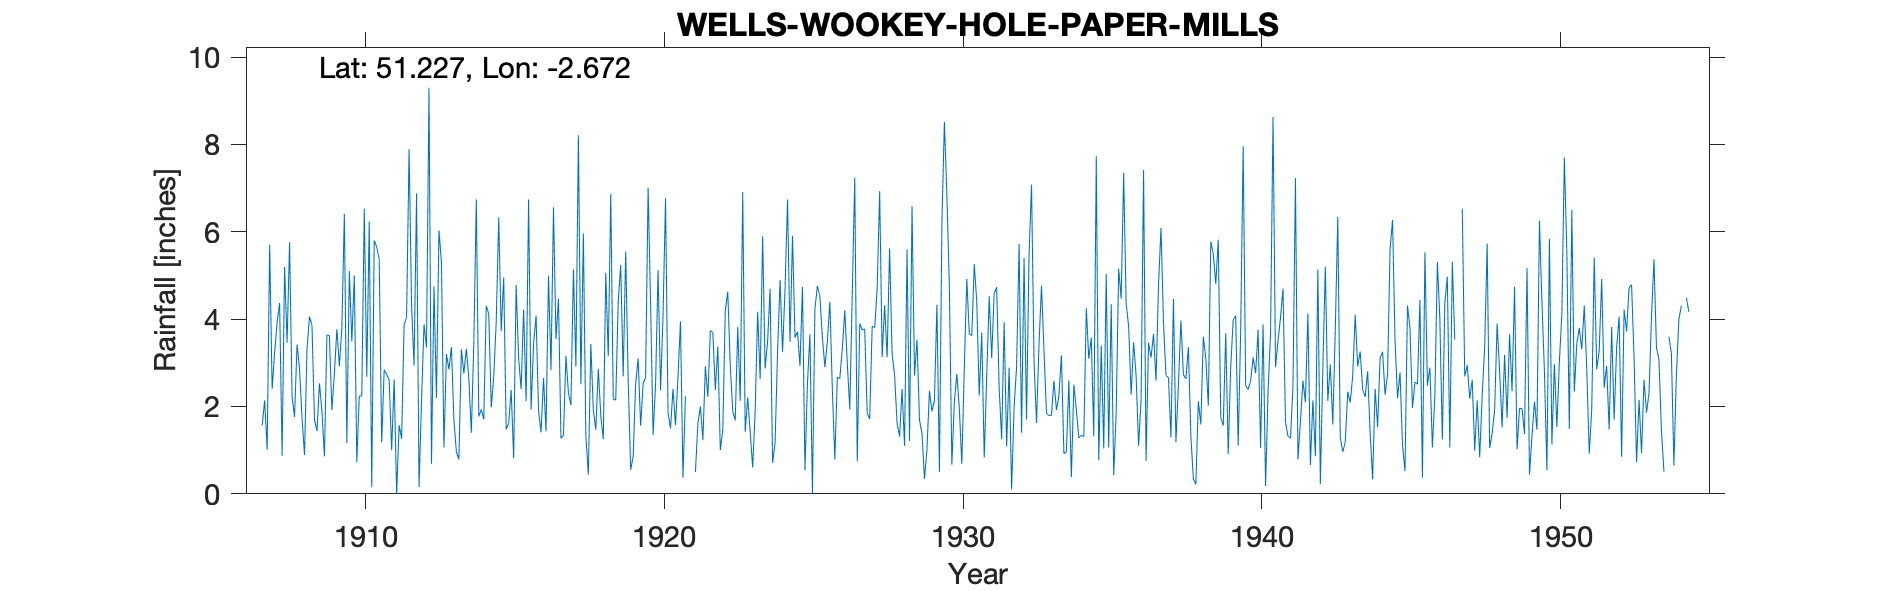

Data behind this chart, as committed beside it:
WELLS-WOOKEY-HOLE-PAPER-MILLS, , , , , , , , , , , , , , , , , , , , , , , 
Grid ref, ST532477, Long, -2.672, Lat, 51.23, Elevation, 170, ft, , , , , , , , , , , , , , , 
Station no, 2020, , , , , , , , , , , , , , , , , , , , , , 
, 1900, 1901, 1902, 1903, 1904, 1905, 1906, 1907, 1908, 1909, 1910, 1911, 1912, 1913, 1914, 1915, 1916, 1917, 1918, 1919, 1920, 1921, 1922
January, , , , , , , , 1.57, 2.23, 1.89, 3.49, 1.18, 4.32, 5.3, 1.4, 3.73, 1.93, 1.27, 3.43, 5.24, 4.35, 3.95, 3.74
February, , , , , , , , 2.14, 1.76, 0.86, 5, 2.84, 2.94, 1.06, 3.45, 4.95, 3.43, 1.34, 1.92, 2.69, 1.35, 0.37, 3.69
March, , , , , , , , 1.01, 3.42, 3.64, 0.73, 2.73, 6.88, 3.2, 6.74, 1.48, 4.08, 3.16, 1.47, 5.55, 2.5, 2.23, 2.38
April, , , , , , , , 5.7, 2.87, 3.62, 2.24, 2.61, 0.16, 2.85, 1.77, 1.61, 1.9, 2.31, 2.86, 2.61, 5.12, , 3.37
May, , , , , , , , 2.4, 1.73, 1.92, 2.24, 1, 2.14, 3.36, 1.93, 2.38, 1.41, 2.03, 1.78, 0.55, 2.37, , 1
June, , , , , , , , 3.23, 0.89, 2.75, 6.53, 2.62, 3.88, 1.69, 1.71, 0.81, 2.65, 5.14, 1.25, 0.85, 4.09, , 1.47
July, , , , , , , , 3.93, 3.31, 3.77, 2.68, 0, 3.35, 0.96, 4.31, 4.78, 1.43, 2.91, 5.06, 2.52, 6.77, 0.5, 4.19
August, , , , , , , , 4.37, 4.06, 2.92, 6.24, 1.57, 9.3, 0.79, 4.11, 3.1, 5, 8.21, 3.15, 3.1, 1.86, 1.61, 4.63
September, , , , , , , , 0.87, 3.86, 3.81, 0.15, 1.26, 0.69, 3.31, 1.98, 2.4, 2.83, 2.51, 6.87, 1.56, 1.5, 2, 2.93
October, , , , , , , , 5.19, 1.7, 6.41, 5.8, 3.87, 4.75, 2.76, 2.68, 4.22, 6.56, 5.96, 2.16, 2.52, 2.4, 1.23, 1.89
November, , , , , , , , 3.46, 1.44, 1.16, 5.65, 4.05, 2.2, 3.32, 3.94, 2.12, 3.54, 1.32, 2.15, 2.67, 1.57, 2.92, 1.68
December, , , , , , , , 5.76, 2.53, 5.1, 5.37, 7.89, 6.03, 2.64, 6.33, 6.74, 4.47, 0.44, 4.4, 7.01, 2.67, 2.22, 3.82
Total, , , , , , , , 39.63, 29.8, 37.85, 46.12, 31.62, 46.64, 31.24, 40.35, 38.32, 39.23, 36.6, 36.5, 36.87, 36.55, , 34.79
1921 Apr-Jun estimated, , , , , , , , , , , , , , , , , , , , , , , 
1954 Jan Aug Nov estimated, , , , , , , , , , , , , , , , , , , , , , , 
